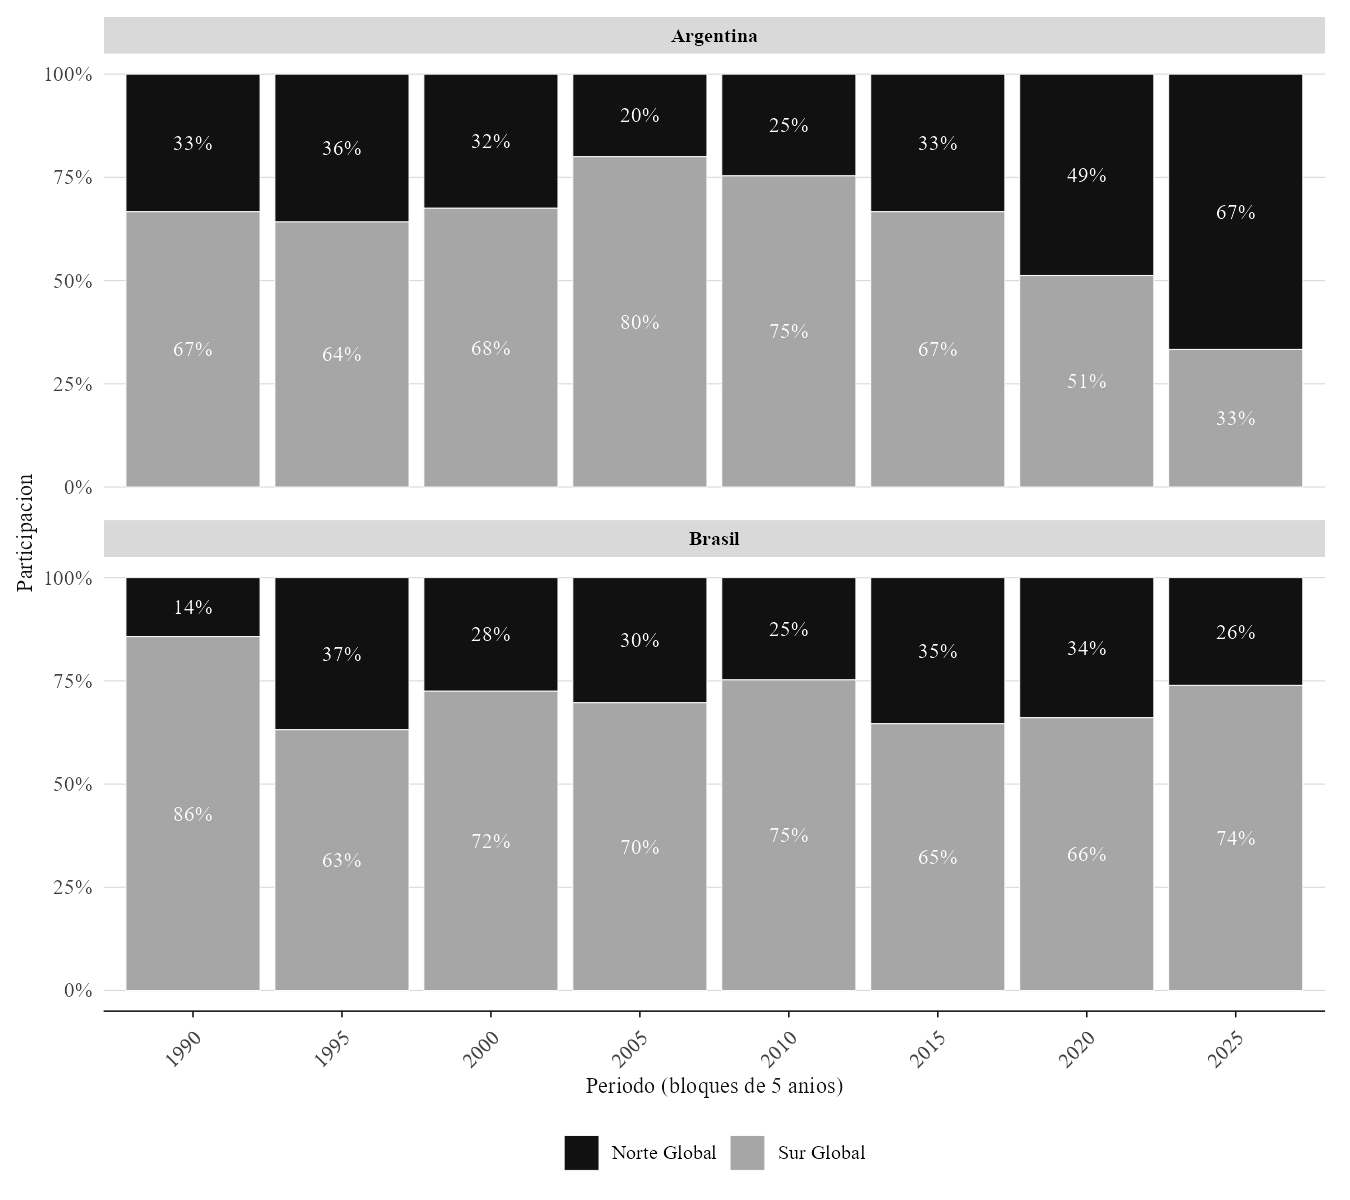

The file beside this chart, header and first rows:
Pais_ES, Periodo5, Bloque_Global, n, participacion
Argentina, 1990, Norte Global, 1, 0.3333
Argentina, 1990, Sur Global, 2, 0.6667
Argentina, 1995, Norte Global, 29, 0.358
Argentina, 1995, Sur Global, 52, 0.642
Argentina, 2000, Norte Global, 25, 0.3247
Argentina, 2000, Sur Global, 52, 0.6753
Argentina, 2005, Norte Global, 16, 0.2
Argentina, 2005, Sur Global, 64, 0.8
Argentina, 2010, Norte Global, 17, 0.2464
Argentina, 2010, Sur Global, 52, 0.7536
Argentina, 2015, Norte Global, 22, 0.3333
Argentina, 2015, Sur Global, 44, 0.6667
Argentina, 2020, Norte Global, 39, 0.4875
Argentina, 2020, Sur Global, 41, 0.5125
Argentina, 2025, Norte Global, 14, 0.6667
Argentina, 2025, Sur Global, 7, 0.3333
Brasil, 1990, Norte Global, 1, 0.1429
Brasil, 1990, Sur Global, 6, 0.8571
Brasil, 1995, Norte Global, 28, 0.3684
Brasil, 1995, Sur Global, 48, 0.6316
Brasil, 2000, Norte Global, 33, 0.275
Brasil, 2000, Sur Global, 87, 0.725
Brasil, 2005, Norte Global, 50, 0.303
Brasil, 2005, Sur Global, 115, 0.697
Brasil, 2010, Norte Global, 26, 0.2476
Brasil, 2010, Sur Global, 79, 0.7524
Brasil, 2015, Norte Global, 23, 0.3538
Brasil, 2015, Sur Global, 42, 0.6462
Brasil, 2020, Norte Global, 19, 0.3393
Brasil, 2020, Sur Global, 37, 0.6607
Brasil, 2025, Norte Global, 6, 0.2609
Brasil, 2025, Sur Global, 17, 0.7391
